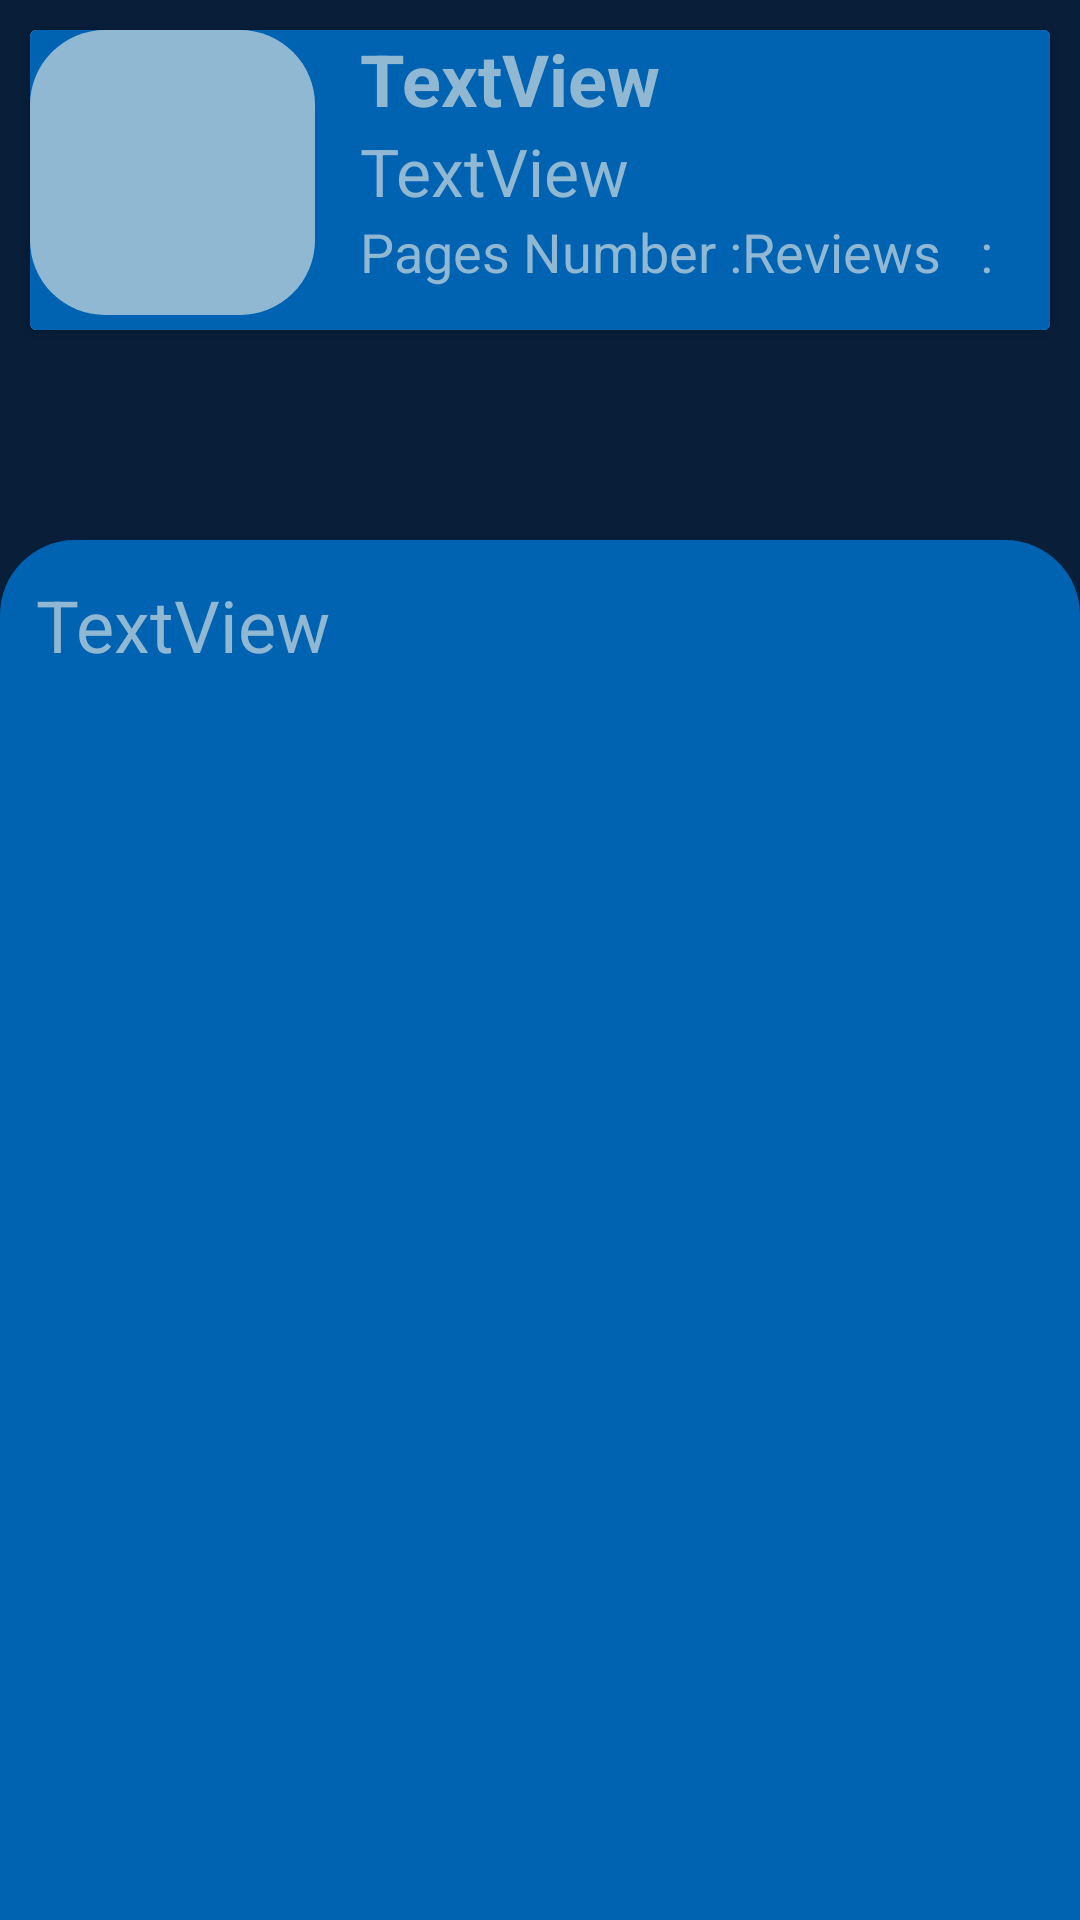

Layout XML and referenced resources for this Android screen:
<!-- AndroidManifest.xml: application theme Theme.7naka -->
<!-- res/layout/activity_main2.xml -->
<?xml version="1.0" encoding="utf-8"?>
<androidx.constraintlayout.widget.ConstraintLayout xmlns:android="http://schemas.android.com/apk/res/android"
    xmlns:app="http://schemas.android.com/apk/res-auto"
    xmlns:tools="http://schemas.android.com/tools"
    android:layout_width="match_parent"
    android:layout_height="match_parent"
    android:layout_centerInParent="true"
    android:scrollbarSize="40dp"
    android:textAlignment="center"
    tools:context=".MainActivity2"
    tools:ignore="MissingClass"
    android:background="#081e39"
    >

    <androidx.cardview.widget.CardView
        android:id="@+id/cardView"
        android:layout_width="match_parent"
        android:layout_height="wrap_content"
        android:layout_margin="10dp"
        android:background="@drawable/cardviewshape"
        app:layout_constraintEnd_toEndOf="parent"
        app:layout_constraintStart_toStartOf="parent"
        app:layout_constraintTop_toTopOf="parent">

        <LinearLayout
            android:layout_width="match_parent"
            android:layout_height="match_parent"
            android:background="#0063b2"
            android:orientation="horizontal"

            >

            <ImageView
                android:id="@+id/actavitybutton"
                android:layout_width="95dp"
                android:layout_height="95dp"
                android:background="@drawable/imageviewshape"
                />

            <LinearLayout
                android:layout_width="match_parent"
                android:layout_height="100dp"
                android:orientation="vertical"
                android:layout_marginLeft="15dp"
                >

                <TextView
                    android:id="@+id/textView2"
                    android:layout_width="match_parent"
                    android:layout_height="wrap_content"
                    android:background="#0063b2"
                    android:text="TextView"
                    android:textColor="#91b8d3"
                    android:textSize="24dp"
                    android:textStyle="bold"

                    />

                <TextView
                    android:id="@+id/textView3"
                    android:layout_width="match_parent"
                    android:layout_height="wrap_content"
                    android:background="#0063b2"
                    android:text="TextView"
                    android:textColor="#91b8d3"
                    android:textSize="22dp" />

                <LinearLayout
                    android:layout_width="match_parent"
                    android:layout_height="match_parent"
                    android:background="#0063b2"
                    android:orientation="horizontal"
                    android:textColor="#91b8d3">

                    <TextView
                        android:id="@+id/textView2h1"
                        android:layout_width="wrap_content"
                        android:layout_height="match_parent"
                        android:text="Pages Number :"
                        android:textColor="#91b8d3"
                        android:textSize="18dp"

                        />

                    <TextView
                        android:id="@+id/textView3h"
                        android:layout_width="wrap_content"
                        android:layout_height="match_parent"
                        android:text="Reviews   : "
                        android:textColor="#91b8d3"
                        android:textSize="18dp" />

                </LinearLayout>
            </LinearLayout>
        </LinearLayout>

        >

    </androidx.cardview.widget.CardView>

    <TextView
        android:id="@+id/textView444"
        android:layout_width="match_parent"
        android:layout_height="580dp"
        android:layout_marginTop="70dp"
        android:background="@drawable/textviewshape"
        android:text="TextView"
        android:textAlignment="textStart"
        android:textColor="#91b8d3"
        android:textSize="24sp"
        app:layout_constraintEnd_toEndOf="parent"
        app:layout_constraintHorizontal_bias="0.0"
        app:layout_constraintStart_toStartOf="parent"
        app:layout_constraintTop_toBottomOf="@+id/cardView" />

</androidx.constraintlayout.widget.ConstraintLayout>
<!-- resources referenced by this layout -->
<resources>
  <!-- drawable cardviewshape (drawable) -->
  <?xml version="1.0" encoding="utf-8"?>
  <shape xmlns:android="http://schemas.android.com/apk/res/android">
  
      <solid android:color="#0063b2"></solid>
  
      <corners android:radius="25dp"></corners>
  
      <padding android:top="12dp" android:bottom="12dp" android:right="12dp" android:left="12dp"></padding>
  </shape>
  <!-- drawable imageviewshape (drawable) -->
  <?xml version="1.0" encoding="utf-8"?>
  <shape xmlns:android="http://schemas.android.com/apk/res/android">
      <gradient android:endColor="@color/black"></gradient>
  
      <solid android:color="#91b8d3"></solid>
  
      <corners android:radius="25dp"></corners>
  
      <padding android:top="10dp" android:bottom="10dp" android:right="2px" android:left="2px"></padding>
  </shape>
  <!-- drawable textviewshape (drawable) -->
  <?xml version="1.0" encoding="utf-8"?>
  <shape xmlns:android="http://schemas.android.com/apk/res/android">
  
      <gradient android:endColor="@color/black"></gradient>
  
      <solid android:color="#0063b2"></solid>
  
      <corners android:radius="25dp"></corners>
  
      <padding android:top="12dp" android:bottom="12dp" android:right="12dp" android:left="12dp"></padding>
  </shape>
  <style name="Theme.7naka" parent="Theme.MaterialComponents.DayNight.DarkActionBar">
          
          <item name="colorPrimary">#081e39</item>
          <item name="colorPrimaryVariant">#081e39</item>
          <item name="colorOnPrimary">#081e39</item>
          
          <item name="colorSecondary">#081e39</item>
          <item name="colorSecondaryVariant">#081e39</item>
          <item name="colorOnSecondary">#081e39</item>
          
          <item name="android:statusBarColor" tools:targetApi="l">#081e39</item>
          
      </style>
  <color name="black">#FF000000</color>
</resources>
